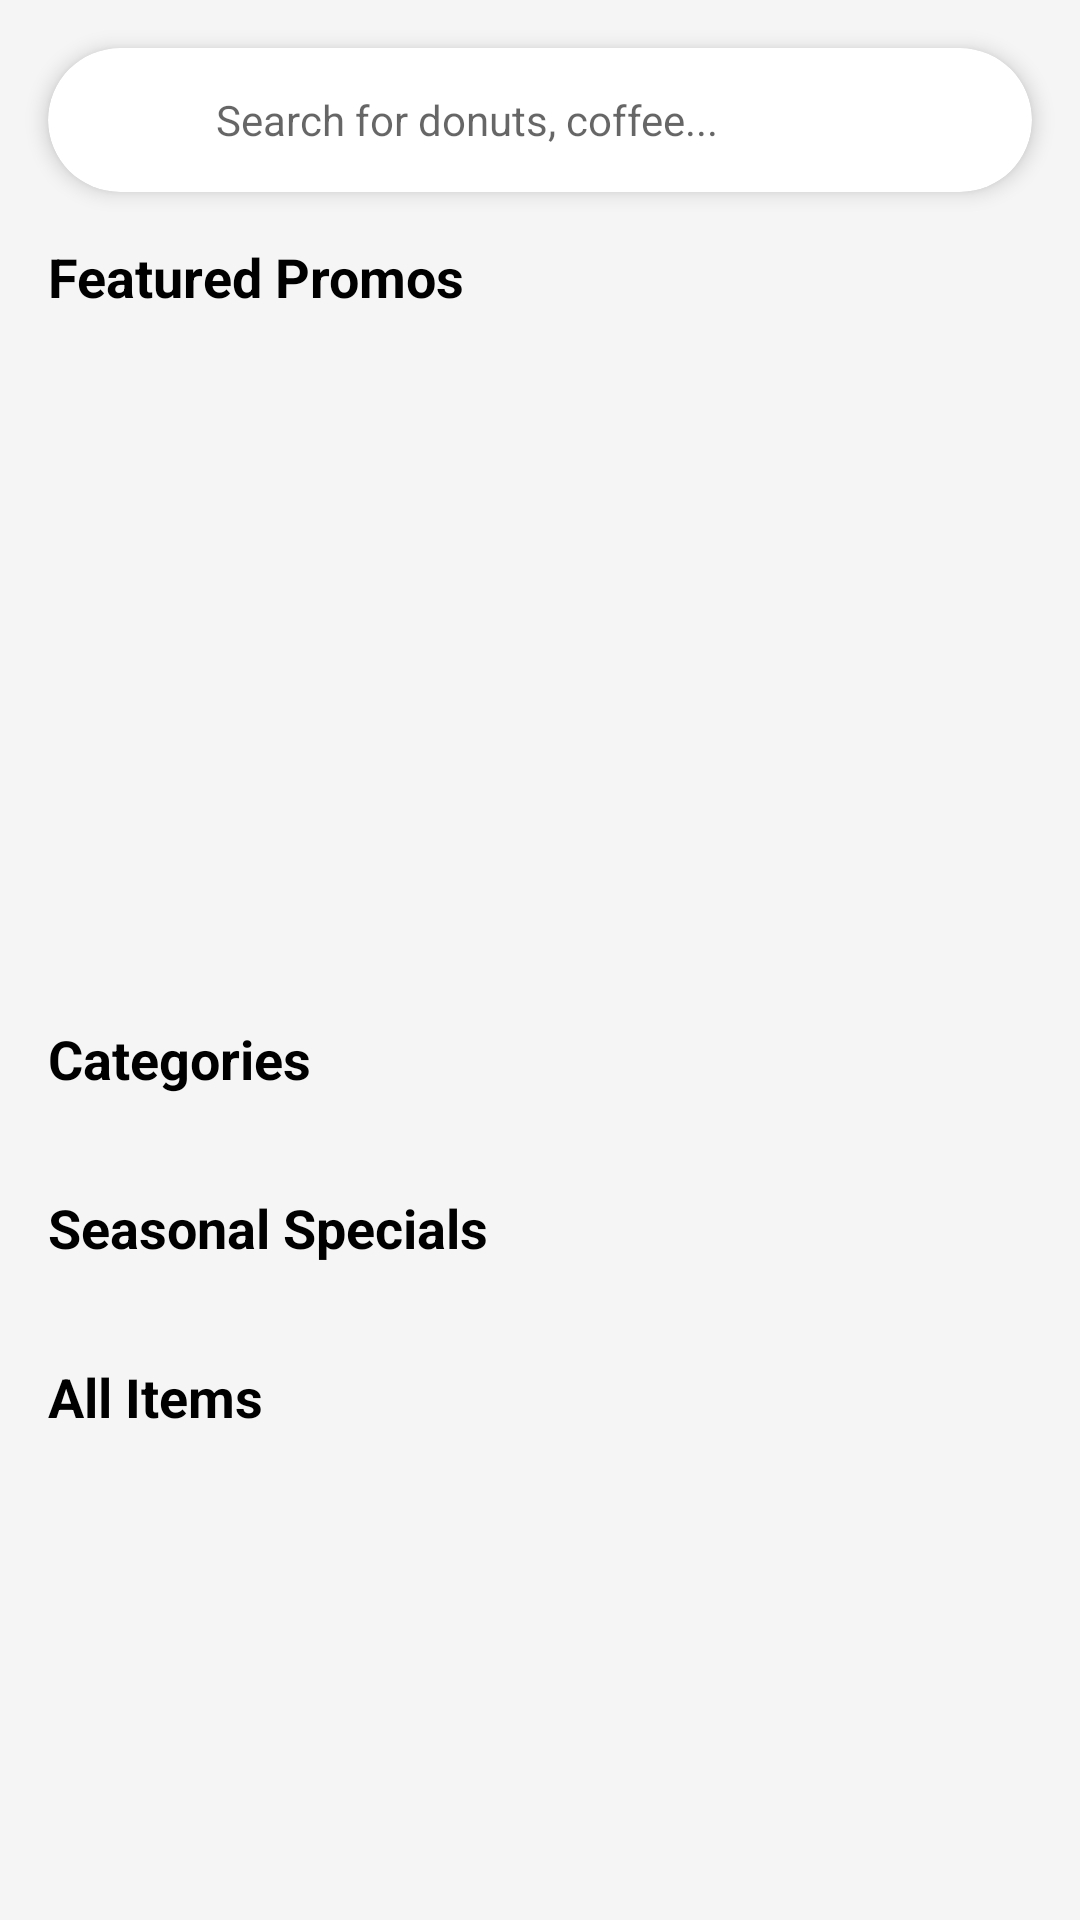

Layout XML and referenced resources for this Android screen:
<!-- AndroidManifest.xml: application theme Theme.QuickBite -->
<!-- res/layout/fragment_home.xml -->
<?xml version="1.0" encoding="utf-8"?>
<androidx.core.widget.NestedScrollView
    xmlns:android="http://schemas.android.com/apk/res/android"
    xmlns:app="http://schemas.android.com/apk/res-auto"
    android:layout_width="match_parent"
    android:layout_height="match_parent"
    android:background="#F5F5F5">

    <androidx.constraintlayout.widget.ConstraintLayout
        android:layout_width="match_parent"
        android:layout_height="wrap_content">

        
        <com.google.android.material.card.MaterialCardView
            android:id="@+id/cardSearch"
            android:layout_width="match_parent"
            android:layout_height="wrap_content"
            android:layout_margin="16dp"
            app:cardCornerRadius="24dp"
            app:cardElevation="4dp"
            app:layout_constraintTop_toTopOf="parent">

            <LinearLayout
                android:layout_width="match_parent"
                android:layout_height="wrap_content"
                android:orientation="horizontal"
                android:padding="12dp"
                android:gravity="center_vertical">

                <ImageView
                    android:layout_width="24dp"
                    android:layout_height="24dp"
                    android:src="@drawable/ic_search"
                    app:tint="@android:color/darker_gray"
                    android:layout_marginStart="8dp"/>

                <EditText
                    android:id="@+id/etSearch"
                    android:layout_width="0dp"
                    android:layout_weight="1"
                    android:layout_height="wrap_content"
                    android:hint="Search for donuts, coffee..."
                    android:background="@null"
                    android:paddingHorizontal="12dp"
                    android:textSize="14sp"/>

                <ImageView
                    android:id="@+id/ivFilter"
                    android:layout_width="24dp"
                    android:layout_height="24dp"
                    android:src="@drawable/ic_filter"
                    app:tint="@color/dunkin_orange"
                    android:layout_marginEnd="8dp"/>

            </LinearLayout>

        </com.google.android.material.card.MaterialCardView>

        
        <TextView
            android:id="@+id/tvFeaturedTitle"
            android:layout_width="wrap_content"
            android:layout_height="wrap_content"
            android:text="Featured Promos"
            android:textSize="18sp"
            android:textStyle="bold"
            android:textColor="@android:color/black"
            android:layout_marginStart="16dp"
            android:layout_marginTop="16dp"
            app:layout_constraintTop_toBottomOf="@id/cardSearch"
            app:layout_constraintStart_toStartOf="parent"/>

        <androidx.viewpager2.widget.ViewPager2
            android:id="@+id/vpFeaturedPromos"
            android:layout_width="match_parent"
            android:layout_height="180dp"
            android:layout_marginTop="8dp"
            app:layout_constraintTop_toBottomOf="@id/tvFeaturedTitle"/>

        <com.google.android.material.tabs.TabLayout
            android:id="@+id/promoIndicator"
            android:layout_width="wrap_content"
            android:layout_height="wrap_content"
            android:layout_marginTop="-24dp"
            app:tabBackground="@drawable/tab_indicator_selector"
            app:tabGravity="center"
            app:tabIndicatorHeight="0dp"
            app:layout_constraintTop_toBottomOf="@id/vpFeaturedPromos"
            app:layout_constraintStart_toStartOf="parent"
            app:layout_constraintEnd_toEndOf="parent"/>

        
        <TextView
            android:id="@+id/tvCategoriesTitle"
            android:layout_width="wrap_content"
            android:layout_height="wrap_content"
            android:text="Categories"
            android:textSize="18sp"
            android:textStyle="bold"
            android:textColor="@android:color/black"
            android:layout_marginStart="16dp"
            android:layout_marginTop="24dp"
            app:layout_constraintTop_toBottomOf="@id/promoIndicator"
            app:layout_constraintStart_toStartOf="parent"/>

        <androidx.recyclerview.widget.RecyclerView
            android:id="@+id/rvCategories"
            android:layout_width="match_parent"
            android:layout_height="wrap_content"
            android:layout_marginTop="8dp"
            android:paddingHorizontal="16dp"
            android:orientation="horizontal"
            app:layoutManager="androidx.recyclerview.widget.LinearLayoutManager"
            app:layout_constraintTop_toBottomOf="@id/tvCategoriesTitle"/>

        
        <TextView
            android:id="@+id/tvSeasonalTitle"
            android:layout_width="wrap_content"
            android:layout_height="wrap_content"
            android:text="Seasonal Specials"
            android:textSize="18sp"
            android:textStyle="bold"
            android:textColor="@android:color/black"
            android:layout_marginStart="16dp"
            android:layout_marginTop="24dp"
            app:layout_constraintTop_toBottomOf="@id/rvCategories"
            app:layout_constraintStart_toStartOf="parent"/>

        <androidx.recyclerview.widget.RecyclerView
            android:id="@+id/rvSeasonalItems"
            android:layout_width="match_parent"
            android:layout_height="wrap_content"
            android:layout_marginTop="8dp"
            android:paddingHorizontal="16dp"
            android:orientation="horizontal"
            app:layoutManager="androidx.recyclerview.widget.LinearLayoutManager"
            app:layout_constraintTop_toBottomOf="@id/tvSeasonalTitle"/>

        
        <TextView
            android:id="@+id/tvMenuTitle"
            android:layout_width="wrap_content"
            android:layout_height="wrap_content"
            android:text="All Items"
            android:textSize="18sp"
            android:textStyle="bold"
            android:textColor="@android:color/black"
            android:layout_marginStart="16dp"
            android:layout_marginTop="24dp"
            app:layout_constraintTop_toBottomOf="@id/rvSeasonalItems"
            app:layout_constraintStart_toStartOf="parent"/>

        <androidx.recyclerview.widget.RecyclerView
            android:id="@+id/rvMenuItems"
            android:layout_width="match_parent"
            android:layout_height="wrap_content"
            android:layout_marginTop="8dp"
            android:paddingHorizontal="16dp"
            android:paddingBottom="16dp"
            app:layoutManager="androidx.recyclerview.widget.GridLayoutManager"
            app:spanCount="2"
            app:layout_constraintTop_toBottomOf="@id/tvMenuTitle"/>

        <ProgressBar
            android:id="@+id/progressBar"
            android:layout_width="wrap_content"
            android:layout_height="wrap_content"
            android:visibility="gone"
            app:layout_constraintTop_toTopOf="parent"
            app:layout_constraintBottom_toBottomOf="parent"
            app:layout_constraintStart_toStartOf="parent"
            app:layout_constraintEnd_toEndOf="parent"/>

    </androidx.constraintlayout.widget.ConstraintLayout>

</androidx.core.widget.NestedScrollView>
<!-- resources referenced by this layout -->
<resources>
  <color name="dunkin_orange">#FF6347</color>
  <!-- drawable tab_indicator_selector (drawable) -->
  <?xml version="1.0" encoding="utf-8"?>
  <selector xmlns:android="http://schemas.android.com/apk/res/android">
      <item android:state_selected="true">
          <shape android:shape="oval">
              <solid android:color="@color/dunkin_orange"/>
              <size android:width="8dp" android:height="8dp"/>
          </shape>
      </item>
      <item>
          <shape android:shape="oval">
              <solid android:color="#CCCCCC"/>
              <size android:width="8dp" android:height="8dp"/>
          </shape>
      </item>
  </selector>
  <style name="Theme.QuickBite" parent="Theme.MaterialComponents.DayNight.DarkActionBar">
          
          <item name="colorPrimary">@color/dunkin_orange</item>
          <item name="colorPrimaryVariant">@color/dunkin_orange_variant</item>
          <item name="colorOnPrimary">@color/white</item>
          
          <item name="colorSecondary">@color/dunkin_pink</item>
          <item name="colorSecondaryVariant">@color/dunkin_pink_variant</item>
          <item name="colorOnSecondary">@color/white</item>
          
          <item name="android:statusBarColor">?attr/colorPrimary</item>
      </style>
  <color name="dunkin_orange_variant">#E67E00</color>
  <color name="white">#FFFFFF</color>
  <color name="dunkin_pink">#FF69B4</color>
  <color name="dunkin_pink_variant">#FF1493</color>
</resources>
